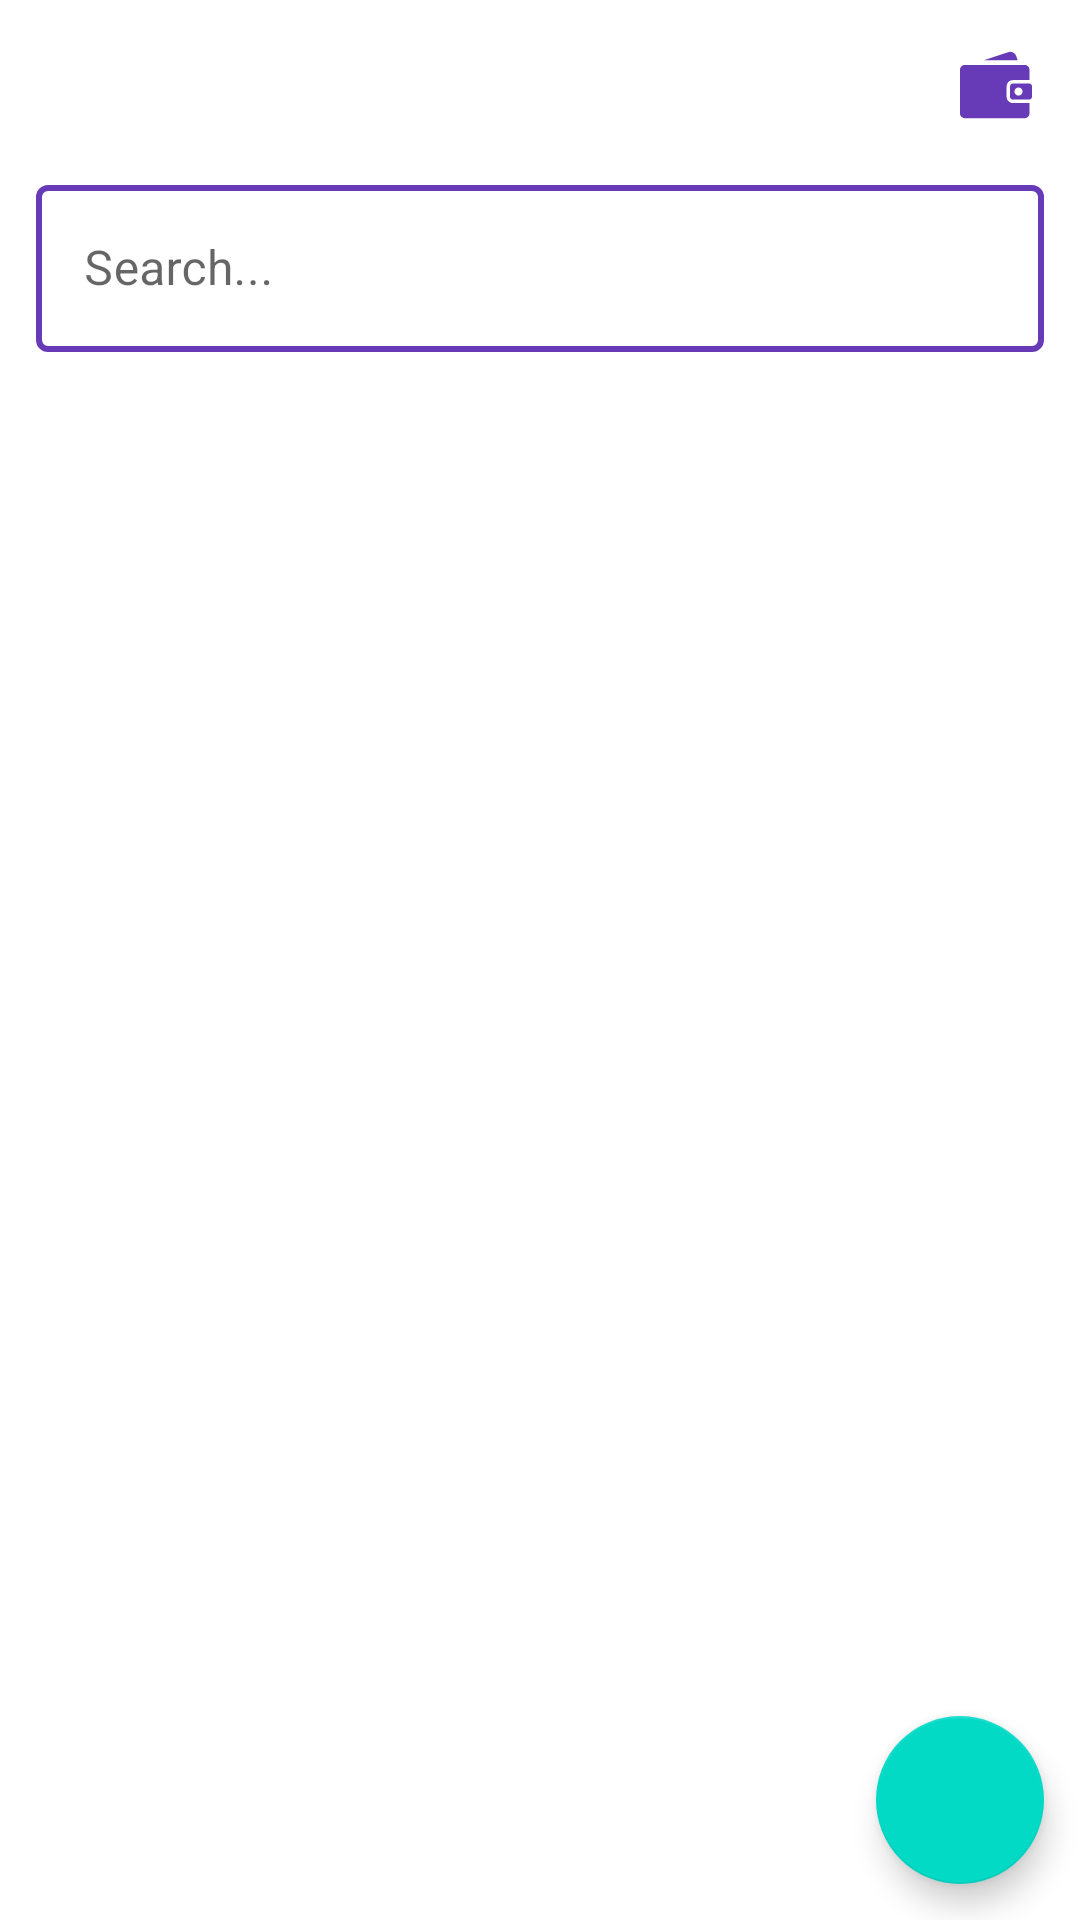

Write the Android layout XML for this screen, with the resource values it uses.
<!-- AndroidManifest.xml: application theme AppTheme -->
<!-- res/layout/main_fragment.xml -->
<?xml version="1.0" encoding="utf-8"?>
<androidx.constraintlayout.widget.ConstraintLayout xmlns:android="http://schemas.android.com/apk/res/android"
    xmlns:app="http://schemas.android.com/apk/res-auto"
    xmlns:tools="http://schemas.android.com/tools"
    android:id="@+id/main"
    android:layout_width="match_parent"
    android:layout_height="match_parent"
    tools:context=".ui.main.MainFragment">

    <TextView
        android:id="@+id/tv_profile_name"
        android:layout_width="wrap_content"
        android:layout_height="wrap_content"
        android:layout_margin="@dimen/margin_normal"
        android:ellipsize="end"
        android:maxEms="8"
        android:maxLines="1"
        android:textColor="@color/colorPrimary"
        android:textSize="@dimen/font_larger"
        android:textStyle="bold"
        app:layout_constraintStart_toStartOf="parent"
        app:layout_constraintTop_toTopOf="parent"
        tools:text="Edip Ertürk" />

    <ImageView
        android:id="@+id/iv_wallet"
        android:layout_width="?attr/actionBarSize"
        android:layout_height="?attr/actionBarSize"
        android:padding="@dimen/margin_large"
        android:src="@drawable/ic_wallet"
        app:layout_constraintBottom_toBottomOf="@id/tv_profile_name"
        app:layout_constraintRight_toRightOf="parent"
        app:layout_constraintTop_toTopOf="@id/tv_profile_name" />

    <TextView
        android:id="@+id/tv_public_address"
        android:layout_width="wrap_content"
        android:layout_height="wrap_content"
        android:ellipsize="end"
        android:maxEms="8"
        android:maxLines="1"
        android:textSize="@dimen/font_medium"
        android:visibility="gone"
        app:layout_constraintStart_toStartOf="@id/tv_profile_name"
        app:layout_constraintTop_toBottomOf="@id/tv_profile_name"
        tools:text="MainFragment" />

    <TextView
        android:id="@+id/tv_balance"
        android:layout_width="wrap_content"
        android:layout_height="wrap_content"
        android:visibility="gone"
        app:layout_constraintStart_toStartOf="@id/tv_public_address"
        app:layout_constraintTop_toBottomOf="@id/tv_public_address"
        tools:text="34.54 ETH" />

    <TextView
        android:id="@+id/tv_erc_balance"
        android:layout_width="wrap_content"
        android:layout_height="wrap_content"
        android:visibility="gone"
        app:layout_constraintStart_toStartOf="@id/tv_balance"
        app:layout_constraintTop_toBottomOf="@id/tv_balance"
        tools:text="34.54 ETH" />

    <com.google.android.material.textfield.TextInputLayout
        android:id="@+id/til_search"
        style="@style/TextLabel"
        android:layout_width="0dp"
        android:layout_height="wrap_content"
        android:layout_margin="@dimen/margin_normal"
        android:hint="@string/discover_hint_text"
        app:layout_constraintLeft_toLeftOf="parent"
        app:layout_constraintRight_toRightOf="parent"
        app:layout_constraintTop_toBottomOf="@id/tv_erc_balance">

        <com.google.android.material.textfield.TextInputEditText
            android:layout_width="match_parent"
            android:layout_height="wrap_content" />

    </com.google.android.material.textfield.TextInputLayout>

    <androidx.recyclerview.widget.RecyclerView
        android:id="@+id/rv_thread_list"
        android:layout_width="0dp"
        android:layout_height="0dp"
        android:layout_marginTop="@dimen/margin_normal"
        app:layout_constraintBottom_toBottomOf="parent"
        app:layout_constraintLeft_toLeftOf="parent"
        app:layout_constraintRight_toRightOf="parent"
        app:layout_constraintTop_toBottomOf="@id/til_search" />

    <com.google.android.material.floatingactionbutton.FloatingActionButton
        android:id="@+id/btn_fab"
        android:layout_width="wrap_content"
        android:layout_height="wrap_content"
        android:layout_margin="@dimen/margin_normal"
        android:src="@drawable/ic_add_white"
        app:layout_constraintBottom_toBottomOf="parent"
        app:layout_constraintRight_toRightOf="parent" />

</androidx.constraintlayout.widget.ConstraintLayout>
<!-- resources referenced by this layout -->
<resources>
  <color name="colorPrimary">#673AB7</color>
  <dimen name="font_larger">24sp</dimen>
  <dimen name="font_medium">16sp</dimen>
  <dimen name="margin_large">16dp</dimen>
  <dimen name="margin_normal">12dp</dimen>
  <!-- drawable ic_wallet (drawable) -->
  <vector xmlns:android="http://schemas.android.com/apk/res/android"
      android:width="458.531dp"
      android:height="458.531dp"
      android:viewportWidth="458.531"
      android:viewportHeight="458.531">
      <path
          android:fillColor="#673AB7"
          android:pathData="M336.688,343.962L336.688,343.962c-21.972,-0.001 -39.848,-17.876 -39.848,-39.848v-66.176c0,-21.972 17.876,-39.847 39.848,-39.847h103.83c0.629,0 1.254,0.019 1.876,0.047v-65.922c0,-16.969 -13.756,-30.725 -30.725,-30.725H30.726C13.756,101.49 0,115.246 0,132.215v277.621c0,16.969 13.756,30.726 30.726,30.726h380.943c16.969,0 30.725,-13.756 30.725,-30.726v-65.922c-0.622,0.029 -1.247,0.048 -1.876,0.048H336.688z" />
      <path
          android:fillColor="#673AB7"
          android:pathData="M440.518,219.925h-103.83c-9.948,0 -18.013,8.065 -18.013,18.013v66.176c0,9.948 8.065,18.013 18.013,18.013h103.83c9.948,0 18.013,-8.064 18.013,-18.013v-66.176C458.531,227.989 450.466,219.925 440.518,219.925zM372.466,297.024c-14.359,0 -25.999,-11.64 -25.999,-25.999s11.64,-25.999 25.999,-25.999c14.359,0 25.999,11.64 25.999,25.999C398.465,285.384 386.825,297.024 372.466,297.024z" />
      <path
          android:fillColor="#673AB7"
          android:pathData="M358.169,45.209c-6.874,-20.806 -29.313,-32.1 -50.118,-25.226L151.958,71.552h214.914L358.169,45.209z" />
  </vector>
  <string name="discover_hint_text">Search...</string>
  <style name="TextLabel" parent="Widget.MaterialComponents.TextInputLayout.OutlinedBox">
          <item name="android:textSize">@dimen/font_medium</item>
          <item name="boxStrokeColor">@color/textinput_stroke_color</item>
          <item name="boxStrokeWidth">2dp</item>
      </style>
  <style name="AppTheme" parent="Theme.MaterialComponents.DayNight.NoActionBar">
          
          <item name="colorPrimary">@color/colorPrimary</item>
          <item name="colorPrimaryDark">@color/colorPrimaryDark</item>
          <item name="colorAccent">@color/colorAccent</item>
          <item name="android:statusBarColor">@android:color/white</item>
          <item name="android:windowLightStatusBar">true</item>
      </style>
  <color name="colorPrimaryDark">#5824B6</color>
  <color name="colorAccent">#D81B60</color>
</resources>
